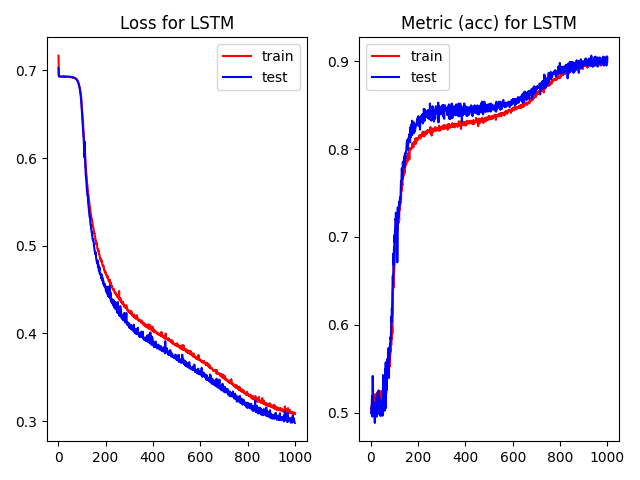

The table this chart was drawn from, first rows:
, epoch, loss, acc, val_loss, val_acc, time
0, 0.0, 0.7167, 0.5001, 0.7026, 0.4995, 2.784
1, 1.0, 0.6978, 0.5001, 0.6938, 0.4995, 0.353
2, 2.0, 0.6931, 0.507, 0.6931, 0.5067, 0.3734
3, 3.0, 0.6931, 0.5054, 0.6931, 0.5098, 0.3755
4, 4.0, 0.6931, 0.4989, 0.693, 0.519, 0.3881
5, 5.0, 0.6931, 0.5076, 0.693, 0.5057, 0.3794
6, 6.0, 0.6929, 0.5073, 0.693, 0.4954, 0.3637
7, 7.0, 0.6929, 0.5199, 0.693, 0.5416, 0.3812
8, 8.0, 0.6929, 0.5288, 0.693, 0.5242, 0.3798
9, 9.0, 0.6929, 0.5165, 0.693, 0.5139, 0.3806
10, 10.0, 0.6929, 0.5122, 0.693, 0.5087, 0.3758
11, 11.0, 0.6929, 0.5178, 0.693, 0.5077, 0.3687
12, 12.0, 0.6928, 0.5167, 0.693, 0.5057, 0.3799
13, 13.0, 0.6928, 0.5099, 0.693, 0.5087, 0.375
14, 14.0, 0.6928, 0.5089, 0.693, 0.5098, 0.3726
15, 15.0, 0.6928, 0.5081, 0.693, 0.4964, 0.3702
16, 16.0, 0.6927, 0.5175, 0.693, 0.4882, 0.3763
17, 17.0, 0.6927, 0.5068, 0.693, 0.5046, 0.3719
18, 18.0, 0.6927, 0.521, 0.693, 0.5057, 0.3804
19, 19.0, 0.6927, 0.5163, 0.693, 0.5046, 0.3724
20, 20.0, 0.6927, 0.5068, 0.693, 0.5118, 0.3733
21, 21.0, 0.6927, 0.5139, 0.693, 0.5067, 0.3733
22, 22.0, 0.6931, 0.5138, 0.6931, 0.517, 0.37
23, 23.0, 0.6926, 0.5162, 0.693, 0.4954, 0.3664
24, 24.0, 0.6928, 0.5028, 0.6931, 0.4954, 0.376
25, 25.0, 0.6926, 0.5101, 0.693, 0.4995, 0.3832
26, 26.0, 0.6926, 0.523, 0.693, 0.5159, 0.4018
27, 27.0, 0.6926, 0.5221, 0.693, 0.5128, 0.4165
28, 28.0, 0.6926, 0.52, 0.693, 0.5221, 0.3667
29, 29.0, 0.6926, 0.5181, 0.693, 0.5108, 0.4056
30, 30.0, 0.6925, 0.5223, 0.693, 0.4985, 0.3362
31, 31.0, 0.6927, 0.51, 0.6929, 0.5149, 0.3437
32, 32.0, 0.6927, 0.5244, 0.6931, 0.5252, 0.3842
33, 33.0, 0.6925, 0.5173, 0.693, 0.5015, 0.3811
34, 34.0, 0.6925, 0.5165, 0.693, 0.5149, 0.3507
35, 35.0, 0.6926, 0.5148, 0.693, 0.5118, 0.3078
36, 36.0, 0.6925, 0.5167, 0.693, 0.5067, 0.3052
37, 37.0, 0.6925, 0.5245, 0.693, 0.5159, 0.3079
38, 38.0, 0.6924, 0.5237, 0.6929, 0.5149, 0.3132
39, 39.0, 0.6925, 0.5096, 0.693, 0.4964, 0.3079
40, 40.0, 0.6925, 0.522, 0.6929, 0.5128, 0.3188
41, 41.0, 0.6925, 0.5148, 0.6929, 0.4964, 0.3127
42, 42.0, 0.6925, 0.5068, 0.6929, 0.4985, 0.3208
43, 43.0, 0.6924, 0.5196, 0.6929, 0.5077, 0.3301
44, 44.0, 0.6923, 0.5184, 0.6929, 0.4995, 0.3301
45, 45.0, 0.6925, 0.5013, 0.6929, 0.5098, 0.3352
46, 46.0, 0.6924, 0.5243, 0.6928, 0.5087, 0.3337
47, 47.0, 0.6923, 0.5082, 0.6928, 0.4974, 0.3431
48, 48.0, 0.6923, 0.5067, 0.6928, 0.4995, 0.3252
49, 49.0, 0.6923, 0.5251, 0.6927, 0.4964, 0.3223
50, 50.0, 0.6922, 0.5045, 0.6927, 0.5005, 0.3228
51, 51.0, 0.6921, 0.5361, 0.6927, 0.5427, 0.3219
52, 52.0, 0.6922, 0.5313, 0.6926, 0.5015, 0.355
53, 53.0, 0.6921, 0.5182, 0.6926, 0.518, 0.3367
54, 54.0, 0.692, 0.5292, 0.6926, 0.5128, 0.3274
55, 55.0, 0.6919, 0.5141, 0.6925, 0.5036, 0.3534
56, 56.0, 0.6919, 0.5202, 0.6925, 0.5026, 0.3436
57, 57.0, 0.6919, 0.5126, 0.6924, 0.5026, 0.3425
58, 58.0, 0.6919, 0.522, 0.6924, 0.5036, 0.3316
59, 59.0, 0.6918, 0.5096, 0.6923, 0.5026, 0.3276
... 940 more rows
